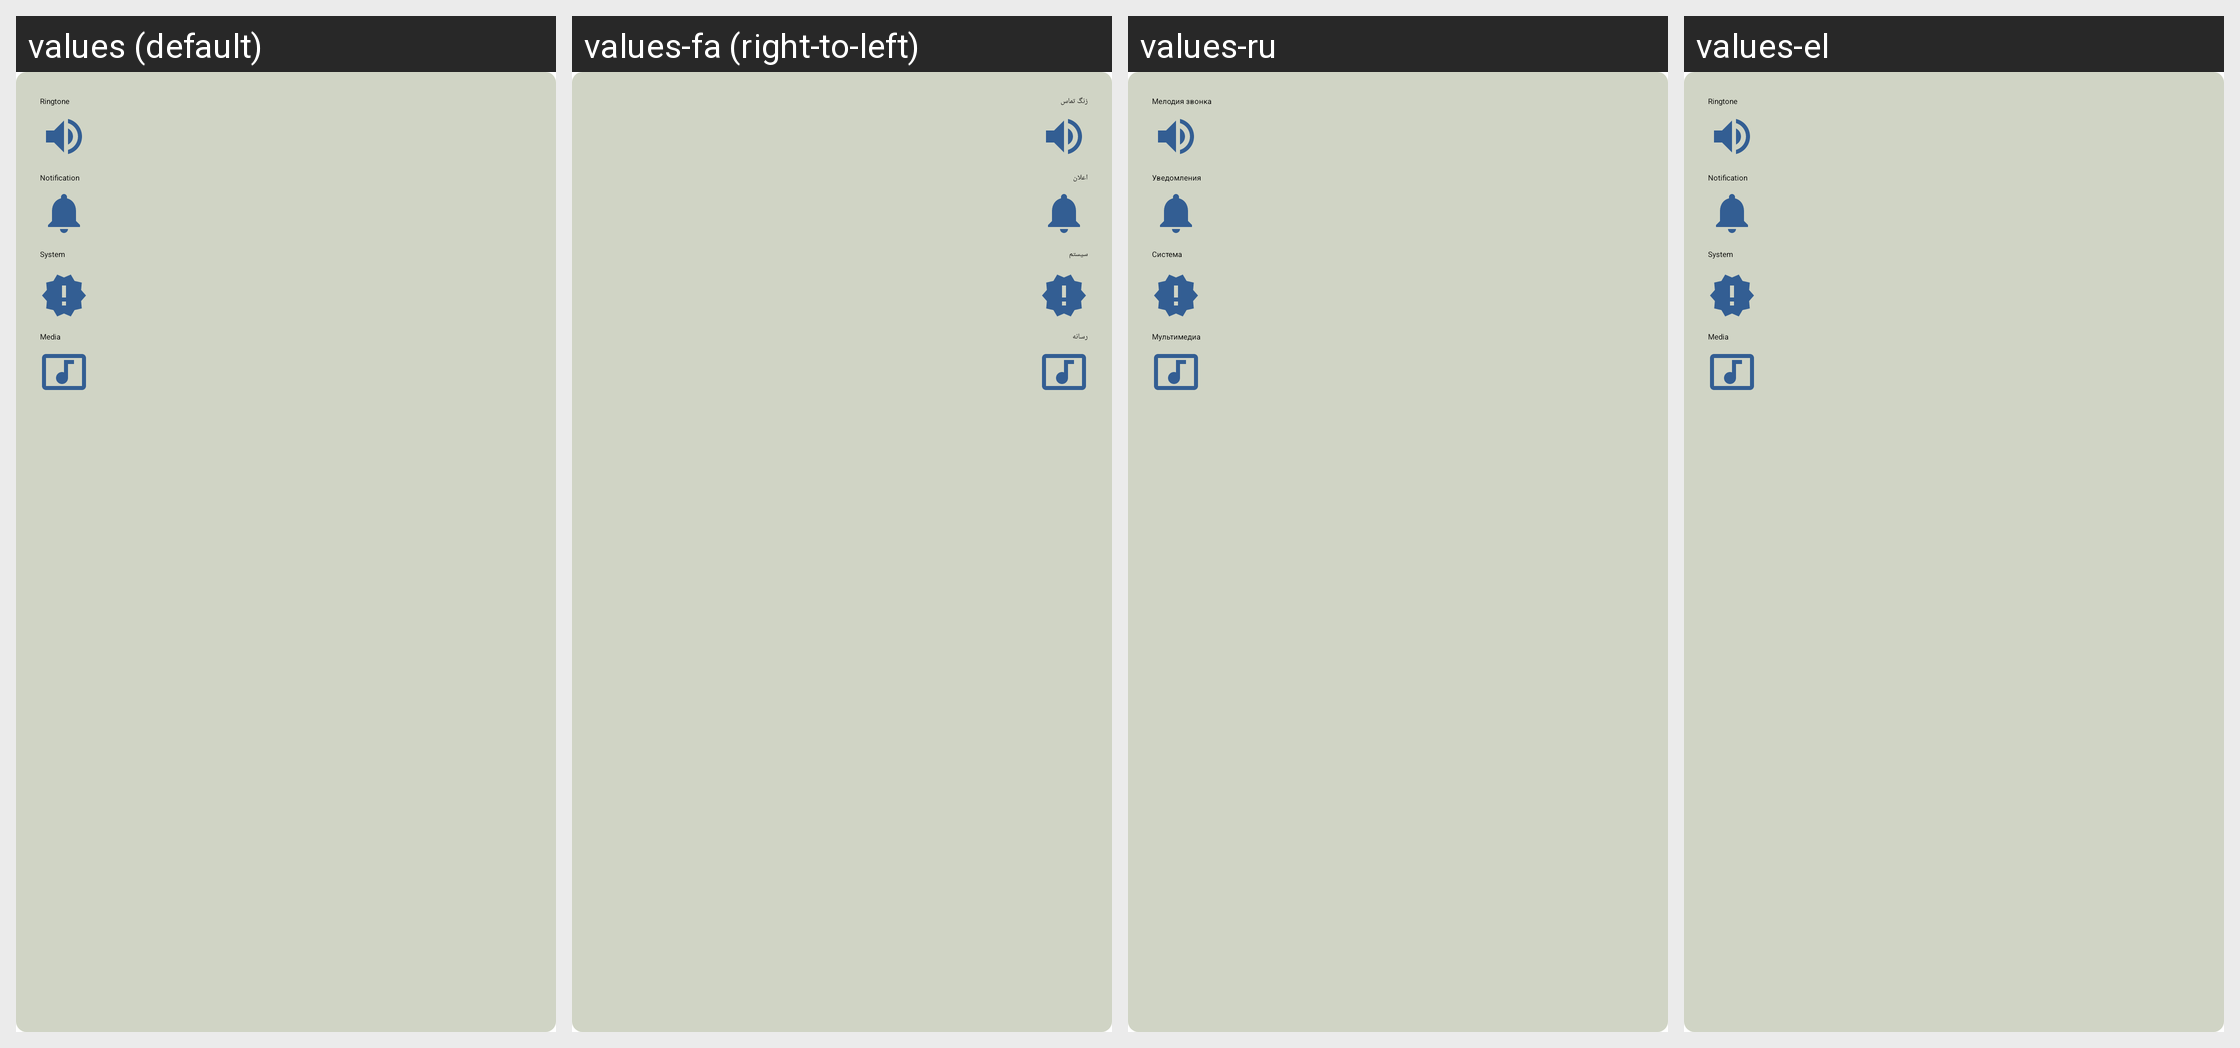

This grid shows one Android layout under several languages. Give, for every string resource on the screen, its name, the default text and each shown locale's text.
Android screen res/layout/volume_dialog.xml rendered under 4 locales, left to right: values (default), values-fa (right-to-left), values-ru, values-el. Device: Nexus 5 (rendered at 1080×1920; each locale shown at half size, 540×960, under a caption strip naming it); theme DialogTheme.
Other locales in the repository, not shown: values-cs, values-de, values-es, values-fr, values-hu, values-id, values-it, values-iw, values-ja, values-ko, values-nb, values-nl, values-no, values-pl, values-pt, values-pt-rBR, values-sk, values-sv, values-th, values-tr, values-vi, values-zh-rCN, values-zh-rTW.
Strings drawn on this screen, with the default value and each locale's value (text and hints the layout hard-codes, and strings that could not be matched under every locale, appear in the picture but are not listed):

ringtone
  values: Ringtone
  values-fa: زنگ تماس
  values-ru: Мелодия звонка
  values-el: Ringtone

notification
  values: Notification
  values-fa: اعلان
  values-ru: Уведомления
  values-el: Notification

system
  values: System
  values-fa: سیستم
  values-ru: Система
  values-el: System

media
  values: Media
  values-fa: رسانه
  values-ru: Мультимедиа
  values-el: Media
